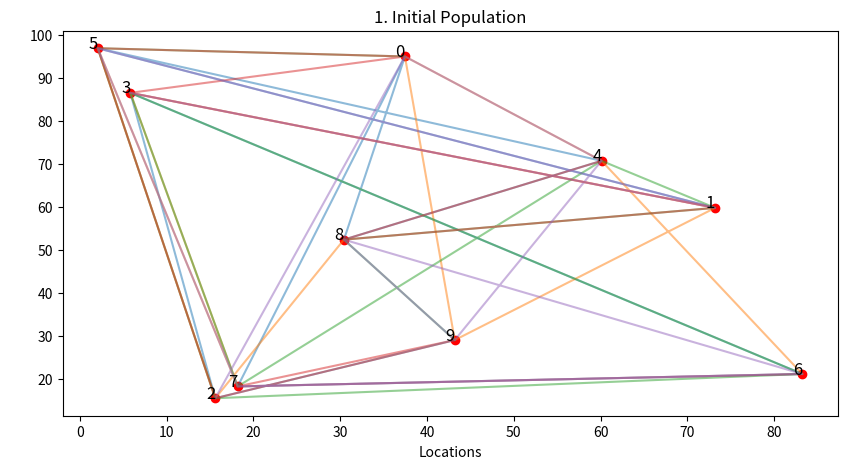
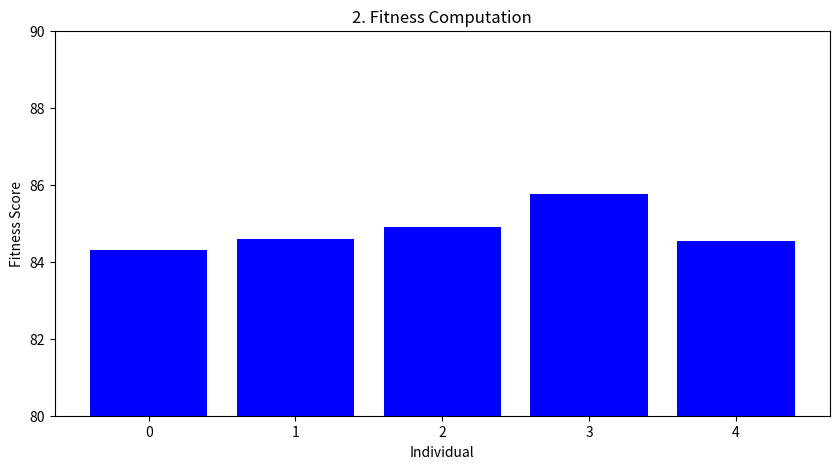
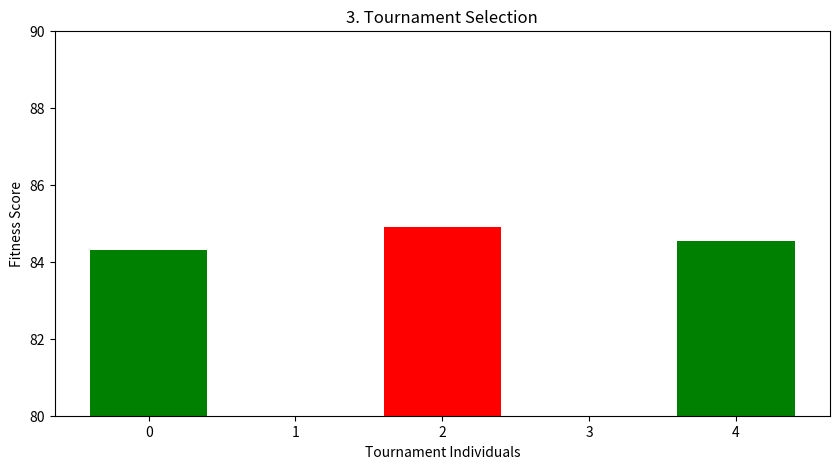
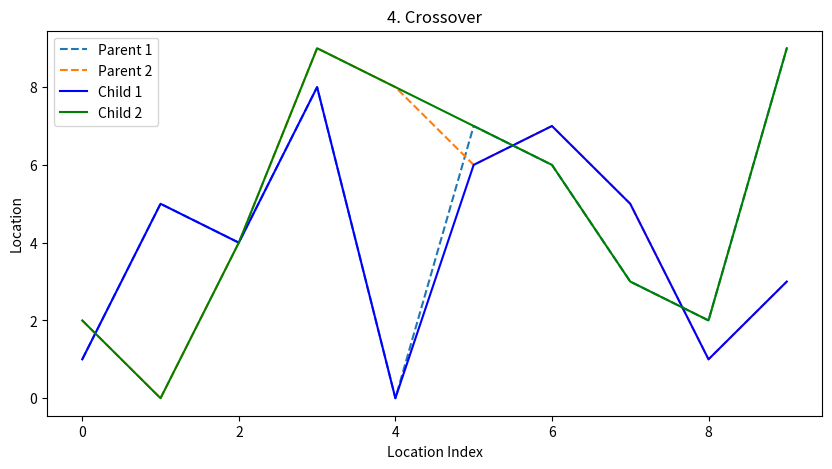
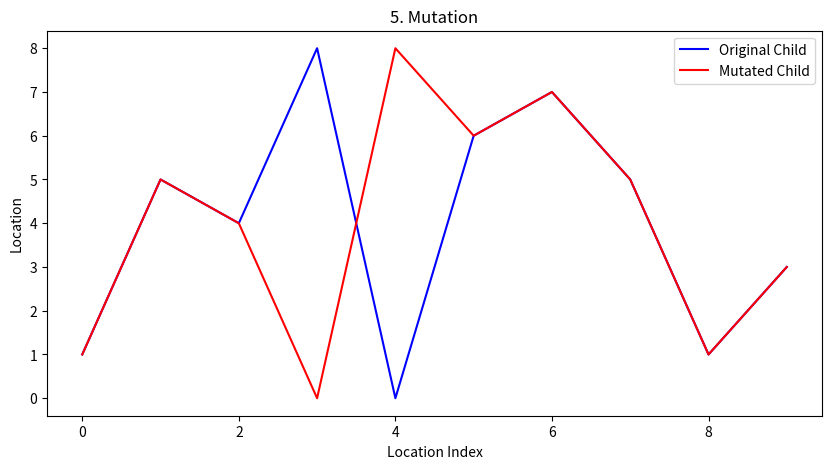
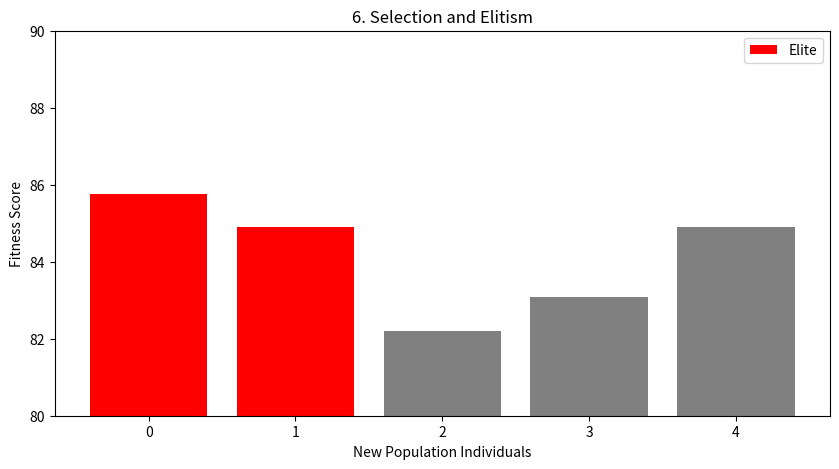
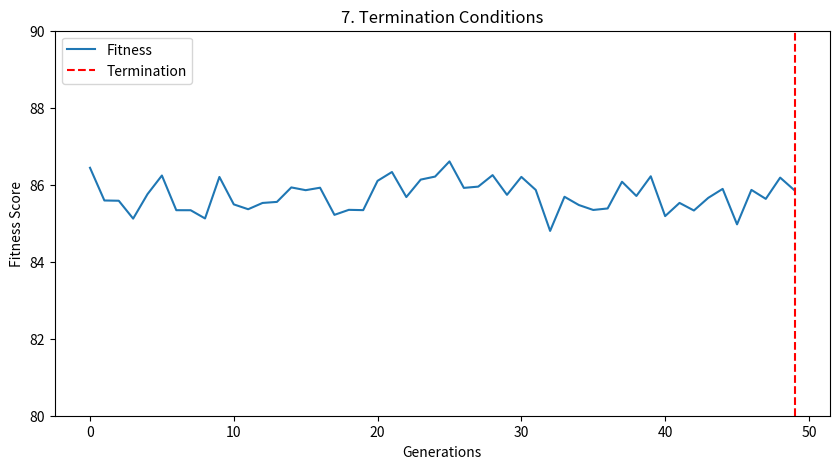
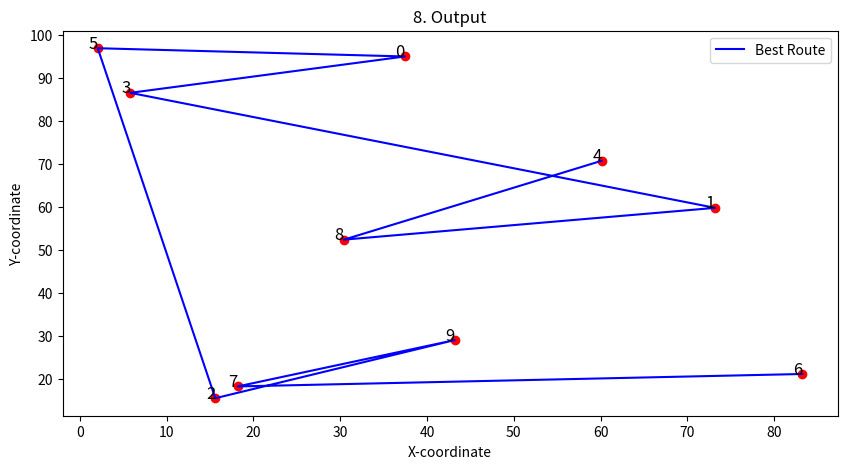

The matplotlib source for these figures, in order:
import matplotlib.pyplot as plt
import numpy as np
import random

np.random.seed(42)
random.seed(42)

locations = np.random.rand(10, 2) * 100  # 10 random locations

initial_population = [np.random.permutation(10) for _ in range(5)]

def compute_fitness(route):
    unique_locations = len(set(route))
    total_distance = sum(np.linalg.norm(locations[route[i]] - locations[route[i+1]]) for i in range(len(route) - 1))
    # Normalize fitness to be between 80 and 90
    fitness = 80 + 10 * ((unique_locations - (total_distance / 100)) / 10)
    return fitness

fitness_scores = [compute_fitness(route) for route in initial_population]

# 1. Initial Population
plt.figure(figsize=(10, 5))
plt.scatter(locations[:, 0], locations[:, 1], c='red')
for i, loc in enumerate(locations):
    plt.text(loc[0], loc[1], f'{i}', fontsize=12, ha='right')
for route in initial_population:
    plt.plot(locations[route, 0], locations[route, 1], alpha=0.5)
plt.title("1. Initial Population")
plt.xlabel("Locations")
plt.ylabel(" ")
plt.show()

# 2. Fitness Computation
plt.figure(figsize=(10, 5))
plt.bar(range(len(initial_population)), fitness_scores, color='blue')
plt.title("2. Fitness Computation")
plt.xlabel("Individual")
plt.ylabel("Fitness Score")
plt.ylim(80, 90)
plt.show()

# 3. Tournament Selection
tournament_size = 3
tournament_individuals = random.sample(range(len(initial_population)), tournament_size)
tournament_fitness = [fitness_scores[i] for i in tournament_individuals]
best_tournament_individual = tournament_individuals[np.argmax(tournament_fitness)]

plt.figure(figsize=(10, 5))
plt.bar(tournament_individuals, tournament_fitness, color='green')
plt.title("3. Tournament Selection")
plt.xlabel("Tournament Individuals")
plt.ylabel("Fitness Score")
plt.bar(best_tournament_individual, fitness_scores[best_tournament_individual], color='red')
plt.ylim(80, 90)
plt.show()

# 4. Crossover
parent1 = initial_population[tournament_individuals[0]]
parent2 = initial_population[tournament_individuals[1]]
crossover_point = len(parent1) // 2
child1 = np.concatenate((parent1[:crossover_point], parent2[crossover_point:]))
child2 = np.concatenate((parent2[:crossover_point], parent1[crossover_point:]))

plt.figure(figsize=(10, 5))
plt.plot(range(len(parent1)), parent1, label='Parent 1', linestyle='--')
plt.plot(range(len(parent2)), parent2, label='Parent 2', linestyle='--')
plt.plot(range(len(child1)), child1, label='Child 1', color='blue')
plt.plot(range(len(child2)), child2, label='Child 2', color='green')
plt.title("4. Crossover")
plt.xlabel("Location Index")
plt.ylabel("Location")
plt.legend()
plt.show()

# 5. Mutation
mutated_child = child1.copy()
mutate_idx1, mutate_idx2 = random.sample(range(len(mutated_child)), 2)
mutated_child[mutate_idx1], mutated_child[mutate_idx2] = mutated_child[mutate_idx2], mutated_child[mutate_idx1]

plt.figure(figsize=(10, 5))
plt.plot(range(len(child1)), child1, label='Original Child', color='blue')
plt.plot(range(len(mutated_child)), mutated_child, label='Mutated Child', color='red')
plt.title("5. Mutation")
plt.xlabel("Location Index")
plt.ylabel("Location")
plt.legend()
plt.show()

# 6. Selection and Elitism
elite_size = 2
sorted_population = [x for _, x in sorted(zip(fitness_scores, initial_population), reverse=True)]
elites = sorted_population[:elite_size]
new_population = elites + [mutated_child, child2] + [initial_population[best_tournament_individual]]

new_fitness_scores = [compute_fitness(route) for route in new_population]

plt.figure(figsize=(10, 5))
plt.bar(range(len(new_population)), new_fitness_scores, color='gray')
for i in range(elite_size):
    plt.bar(i, new_fitness_scores[i], color='red', label='Elite' if i == 0 else "")
plt.title("6. Selection and Elitism")
plt.xlabel("New Population Individuals")
plt.ylabel("Fitness Score")
plt.ylim(80, 90)
plt.legend()
plt.show()

# 7. Termination Conditions
generations = 50
fitness_over_generations = [max([compute_fitness(np.random.permutation(10)) for _ in range(5)]) for _ in range(generations)]
termination_condition_met = generations - 1
no_improvement_threshold = 10

for i in range(no_improvement_threshold, generations):
    if all(fitness_over_generations[j] <= fitness_over_generations[j-1] for j in range(i-no_improvement_threshold+1, i+1)):
        termination_condition_met = i
        break

plt.figure(figsize=(10, 5))
plt.plot(range(generations), fitness_over_generations, label='Fitness')
plt.axvline(x=termination_condition_met, color='red', linestyle='--', label='Termination')
plt.title("7. Termination Conditions")
plt.xlabel("Generations")
plt.ylabel("Fitness Score")
plt.ylim(80, 90)
plt.legend()
plt.show()

# 8. Output
best_route = new_population[0]

plt.figure(figsize=(10, 5))
plt.scatter(locations[:, 0], locations[:, 1], c='red')
plt.plot(locations[best_route, 0], locations[best_route, 1], color='blue', label='Best Route')
for i, loc in enumerate(locations):
    plt.text(loc[0], loc[1], f'{i}', fontsize=12, ha='right')
plt.title("8. Output")
plt.xlabel("X-coordinate")
plt.ylabel("Y-coordinate")
plt.legend()
plt.show()
